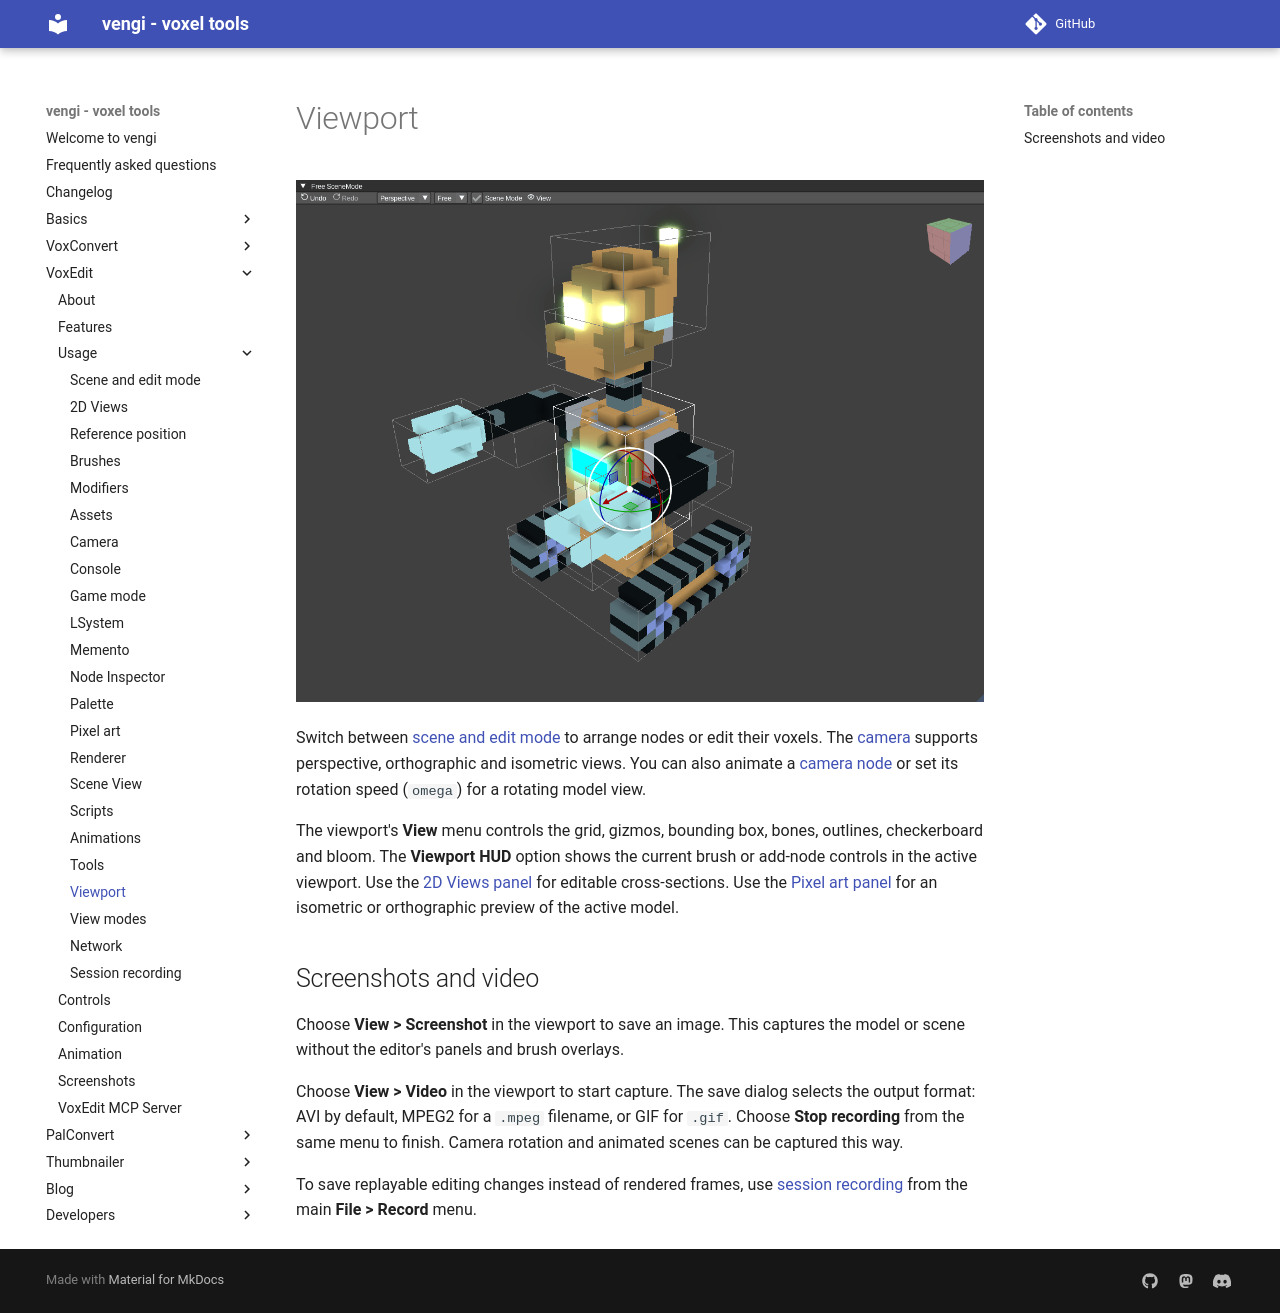

repository: vengi-voxel/vengi · page: voxedit/usage/Viewport/index.html · generator: mkdocs

# Viewport

![voxedit-viewport](../../img/voxedit-viewport.png)

Switch between [scene and edit mode](SceneAndEditMode.md) to arrange nodes or edit
their voxels. The [camera](Camera.md) supports perspective, orthographic and
isometric views. You can also animate a [camera node](Animations.md#cameras) or
set its rotation speed (`omega`) for a rotating model view.

The viewport's **View** menu controls the grid, gizmos, bounding box, bones,
outlines, checkerboard and bloom. The **Viewport HUD** option shows the current
brush or add-node controls in the active viewport. Use the
[2D Views panel](2DViews.md) for editable cross-sections. Use the
[Pixel art panel](PixelArt.md) for an isometric or orthographic preview of the active model.

## Screenshots and video

Choose **View > Screenshot** in the viewport to save an image. This captures the
model or scene without the editor's panels and brush overlays.

Choose **View > Video** in the viewport to start capture. The save dialog selects
the output format: AVI by default, MPEG2 for a `.mpeg` filename, or GIF for `.gif`.
Choose **Stop recording** from the same menu to finish. Camera rotation and
animated scenes can be captured this way.

To save replayable editing changes instead of rendered frames, use
[session recording](SessionRecording.md) from the main **File > Record** menu.
